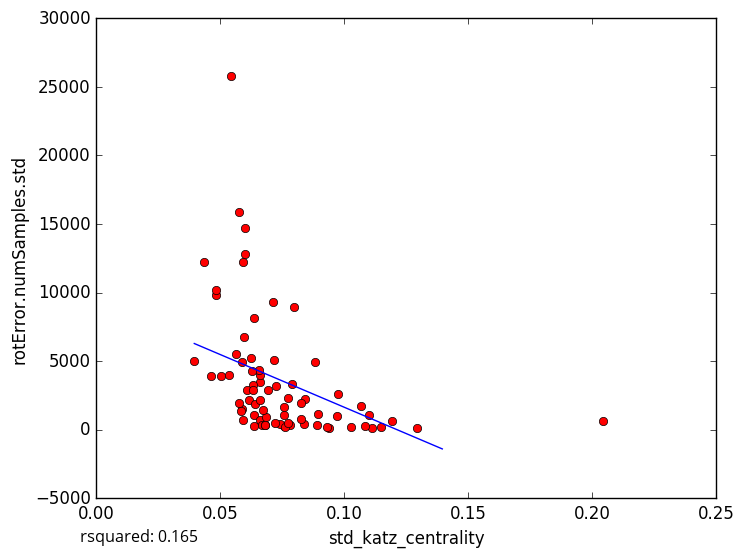

The table this chart was drawn from, first rows:
std_katz_centrality, rotError.numSamples.std
0.06247, 5234
0.06375, 1069
0.07549, 257.9
0.1291, 141.9
0.1027, 182.9
0.0661, 3510
0.05027, 3936
0.05861, 4927
0.07803, 363.8
0.09399, 147.3
0.09754, 2626
0.111, 108.1
0.1101, 1084
0.09297, 183.2
0.1082, 273.7
0.1191, 643
0.06598, 736.8
0.05859, 1510
0.05982, 14728
0.07725, 2308
0.04811, 9785
0.06372, 8108
0.0692, 2866
0.05444, 25803
0.08412, 2219
0.07975, 8919
0.1069, 1726
0.06319, 3229
0.06693, 308
0.05901, 701.6
0.05926, 12253
0.07146, 5104
0.04344, 12191
0.04839, 10206
0.05753, 1948
0.05342, 4006
0.1147, 189.9
0.06801, 338.7
0.06581, 4016
0.09687, 968.2
0.05617, 5532
0.0582, 1328
0.08797, 4913
0.06836, 897.2
0.05979, 12782
0.05754, 15885
0.0726, 3217
0.06572, 4350
0.07556, 1687
0.06057, 2928
0.08358, 383.6
0.07386, 379.7
0.08248, 1918
0.0616, 2175
0.07555, 1102
0.06297, 2925
0.07888, 3356
0.07222, 490.1
0.07619, 175.6
0.07733, 473.1
... 14 more rows
